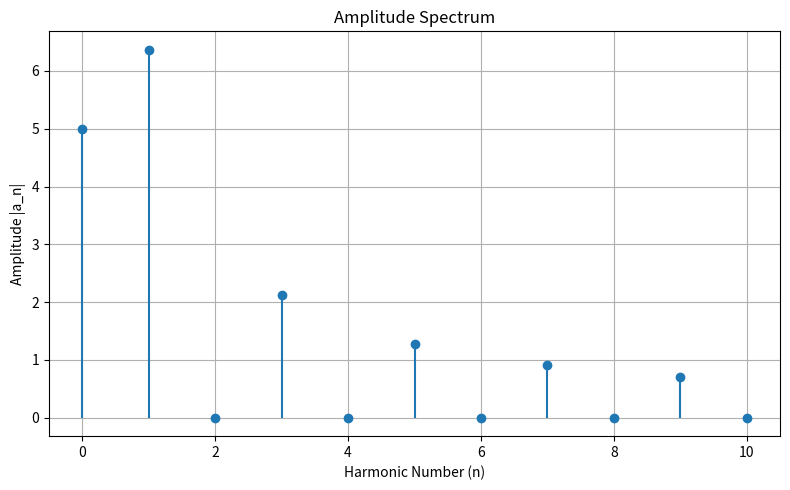

Here is the Python script that generated this plot:
import numpy as np
import matplotlib.pyplot as plt

# 定义参数
E = 10  # 振幅
f = 10e3  # 频率 (Hz)
T = 1 / f  # 周期 (s)
N = 10  # 计算前 N 项傅里叶系数

# 定义傅里叶系数 a_n
def a_n(n):
    if n == 0:
        return E / 2  # 直流分量
    else:
        return (2 * E / (np.pi * n)) * np.sin(n * np.pi / 2)

# 计算傅里叶系数
n_values = np.arange(0, N + 1)
a_values = np.array([a_n(n) for n in n_values])

# 绘制幅度谱
plt.figure(figsize=(8, 5))
plt.stem(n_values, np.abs(a_values), basefmt=" ")
plt.title("Amplitude Spectrum")
plt.xlabel("Harmonic Number (n)")
plt.ylabel("Amplitude |a_n|")
plt.grid()
plt.tight_layout()
plt.savefig("amplitude_spectrum.png")
plt.show()